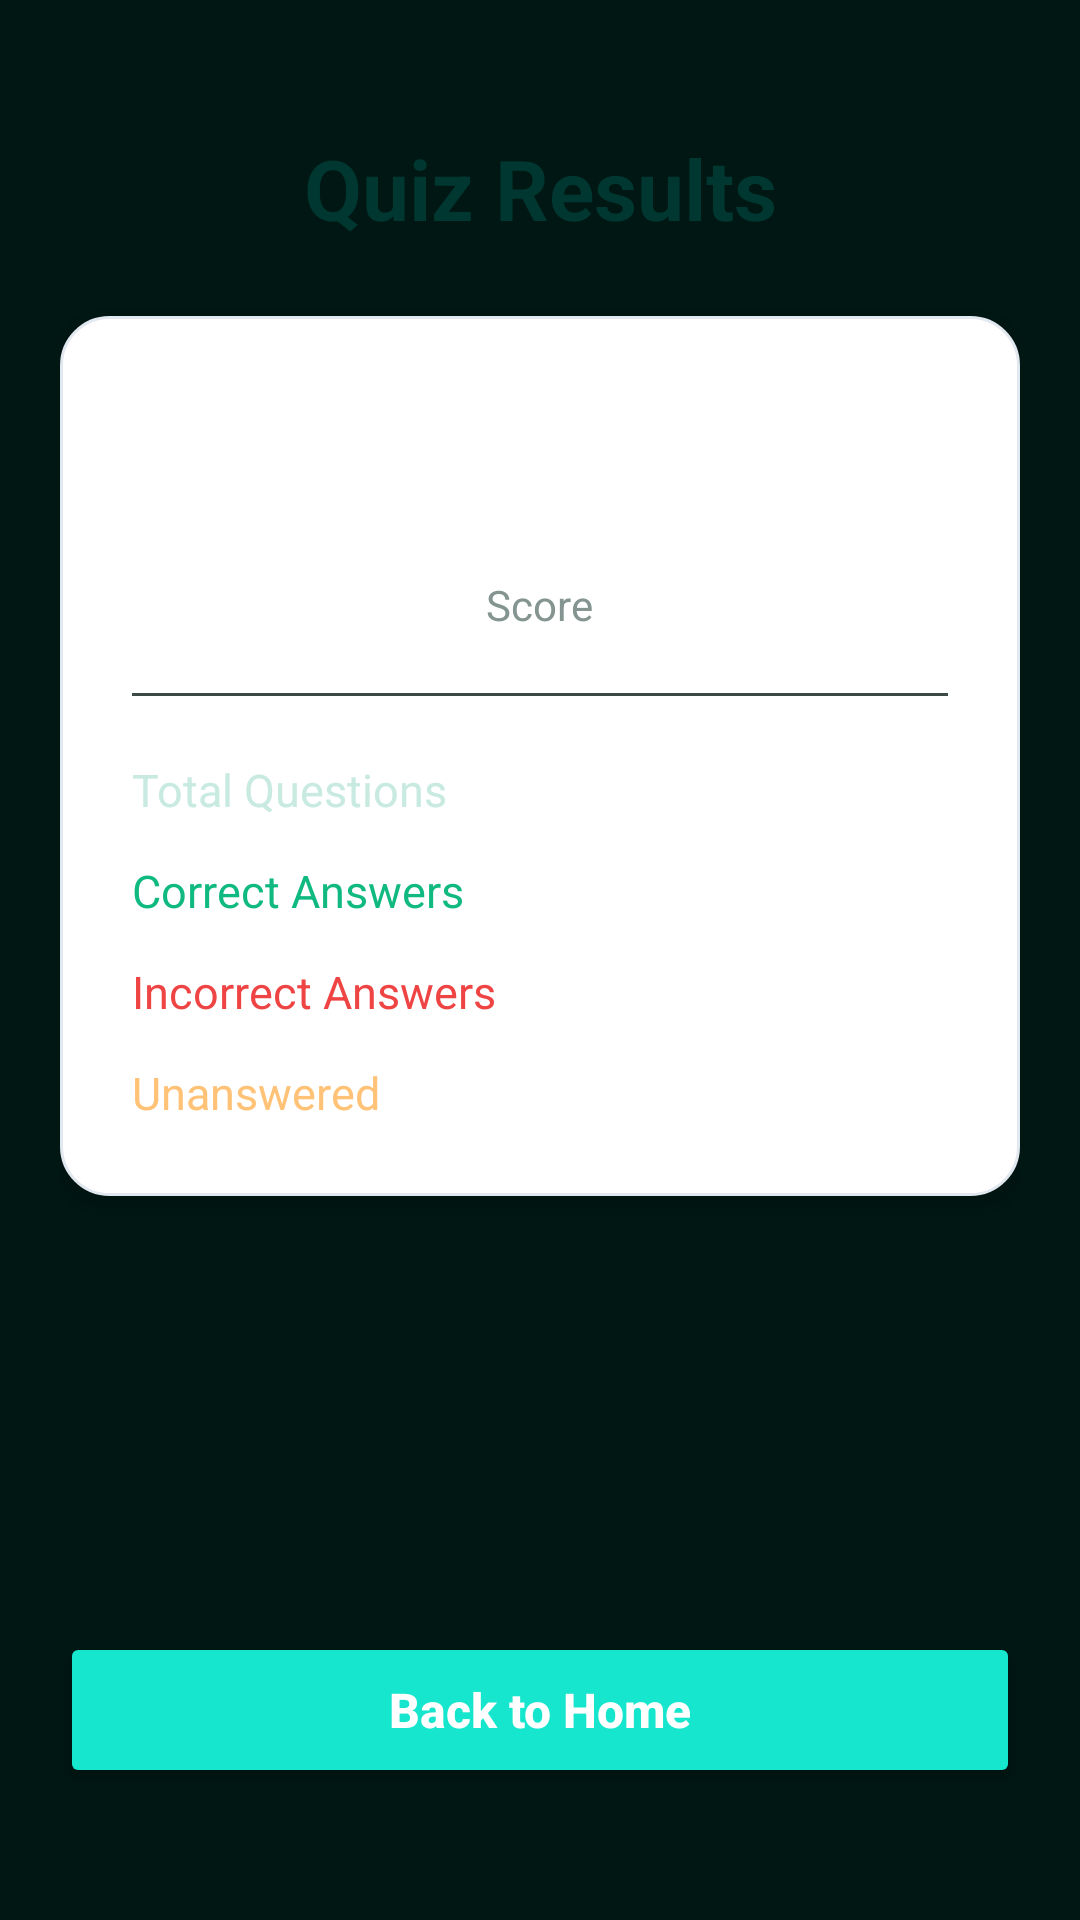

Layout XML and referenced resources for this Android screen:
<!-- AndroidManifest.xml: application theme Theme.BioPrepAcademicStudyGuide -->
<!-- res/layout/activity_result.xml -->
<?xml version="1.0" encoding="utf-8"?>
<androidx.constraintlayout.widget.ConstraintLayout xmlns:android="http://schemas.android.com/apk/res/android"
    xmlns:app="http://schemas.android.com/apk/res-auto"
    android:id="@+id/layoutResultRoot"
    android:layout_width="match_parent"
    android:layout_height="match_parent"
    android:background="@color/background_light"
    android:padding="20dp">

    
    <TextView
        android:id="@+id/tvResultHeader"
        android:layout_width="0dp"
        android:layout_height="wrap_content"
        android:layout_marginTop="24dp"
        android:gravity="center"
        android:text="@string/title_result"
        android:textColor="@color/primary_green_dark"
        android:textSize="28sp"
        android:textStyle="bold"
        app:layout_constraintEnd_toEndOf="parent"
        app:layout_constraintStart_toStartOf="parent"
        app:layout_constraintTop_toTopOf="parent" />

    
    <LinearLayout
        android:id="@+id/cardResult"
        android:layout_width="0dp"
        android:layout_height="wrap_content"
        android:layout_marginTop="24dp"
        android:background="@drawable/bg_card"
        android:elevation="4dp"
        android:gravity="center_horizontal"
        android:orientation="vertical"
        android:padding="24dp"
        app:layout_constraintEnd_toEndOf="parent"
        app:layout_constraintStart_toStartOf="parent"
        app:layout_constraintTop_toBottomOf="@id/tvResultHeader">

        
        <TextView
            android:id="@+id/tvResultPercentage"
            android:layout_width="wrap_content"
            android:layout_height="wrap_content"
            android:textColor="@color/primary_green"
            android:textSize="44sp"
            android:textStyle="bold" />

        <TextView
            android:id="@+id/tvScoreLabel"
            android:layout_width="wrap_content"
            android:layout_height="wrap_content"
            android:layout_marginTop="4dp"
            android:text="@string/label_score_percentage"
            android:textColor="@color/text_muted"
            android:textSize="14sp" />

        <View
            android:layout_width="match_parent"
            android:layout_height="1dp"
            android:layout_marginTop="20dp"
            android:layout_marginBottom="20dp"
            android:background="@color/divider_color" />

        
        <LinearLayout
            android:layout_width="match_parent"
            android:layout_height="wrap_content"
            android:layout_marginBottom="12dp"
            android:orientation="horizontal">

            <TextView
                android:layout_width="0dp"
                android:layout_height="wrap_content"
                android:layout_weight="1"
                android:text="@string/label_total_questions"
                android:textColor="@color/text_primary"
                android:textSize="15sp" />

            <TextView
                android:id="@+id/tvResultTotal"
                android:layout_width="wrap_content"
                android:layout_height="wrap_content"
                android:textColor="@color/text_primary"
                android:textSize="16sp"
                android:textStyle="bold" />
        </LinearLayout>

        
        <LinearLayout
            android:layout_width="match_parent"
            android:layout_height="wrap_content"
            android:layout_marginBottom="12dp"
            android:orientation="horizontal">

            <TextView
                android:layout_width="0dp"
                android:layout_height="wrap_content"
                android:layout_weight="1"
                android:text="@string/label_correct"
                android:textColor="@color/color_correct"
                android:textSize="15sp" />

            <TextView
                android:id="@+id/tvResultCorrect"
                android:layout_width="wrap_content"
                android:layout_height="wrap_content"
                android:textColor="@color/color_correct"
                android:textSize="16sp"
                android:textStyle="bold" />
        </LinearLayout>

        
        <LinearLayout
            android:layout_width="match_parent"
            android:layout_height="wrap_content"
            android:layout_marginBottom="12dp"
            android:orientation="horizontal">

            <TextView
                android:layout_width="0dp"
                android:layout_height="wrap_content"
                android:layout_weight="1"
                android:text="@string/label_incorrect"
                android:textColor="@color/color_incorrect"
                android:textSize="15sp" />

            <TextView
                android:id="@+id/tvResultIncorrect"
                android:layout_width="wrap_content"
                android:layout_height="wrap_content"
                android:textColor="@color/color_incorrect"
                android:textSize="16sp"
                android:textStyle="bold" />
        </LinearLayout>

        
        <LinearLayout
            android:layout_width="match_parent"
            android:layout_height="wrap_content"
            android:orientation="horizontal">

            <TextView
                android:layout_width="0dp"
                android:layout_height="wrap_content"
                android:layout_weight="1"
                android:text="@string/label_unanswered"
                android:textColor="@color/color_unanswered"
                android:textSize="15sp" />

            <TextView
                android:id="@+id/tvResultUnanswered"
                android:layout_width="wrap_content"
                android:layout_height="wrap_content"
                android:textColor="@color/color_unanswered"
                android:textSize="16sp"
                android:textStyle="bold" />
        </LinearLayout>

    </LinearLayout>

    
    <Button
        android:id="@+id/btnBackHome"
        android:layout_width="0dp"
        android:layout_height="52dp"
        android:layout_marginBottom="24dp"
        android:backgroundTint="@color/primary_green"
        android:text="@string/btn_back_home"
        android:textAllCaps="false"
        android:textColor="@color/white"
        android:textSize="16sp"
        android:textStyle="bold"
        app:layout_constraintBottom_toBottomOf="parent"
        app:layout_constraintEnd_toEndOf="parent"
        app:layout_constraintStart_toStartOf="parent" />

</androidx.constraintlayout.widget.ConstraintLayout>
<!-- resources referenced by this layout -->
<resources>
  <color name="background_light">#001713</color>
  <color name="color_correct">#10B981</color>
  <color name="color_incorrect">#EF4444</color>
  <color name="color_unanswered">#FFC277</color>
  <color name="divider_color">#3B4A46</color>
  <color name="primary_green">#15E6CD</color>
  <color name="primary_green_dark">#003730</color>
  <color name="text_muted">#849490</color>
  <color name="text_primary">#C8EAE1</color>
  <color name="white">#FFFFFFFF</color>
  <!-- drawable bg_card (drawable) -->
  <?xml version="1.0" encoding="utf-8"?>
  <shape xmlns:android="http://schemas.android.com/apk/res/android"
      android:shape="rectangle">
      <solid android:color="@color/bio_card_white" />
      <corners android:radius="16dp" />
      <stroke
          android:width="1dp"
          android:color="#E2E8F0" />
  </shape>
  <string name="btn_back_home">Back to Home</string>
  <string name="label_correct">Correct Answers</string>
  <string name="label_incorrect">Incorrect Answers</string>
  <string name="label_score_percentage">Score</string>
  <string name="label_total_questions">Total Questions</string>
  <string name="label_unanswered">Unanswered</string>
  <string name="title_result">Quiz Results</string>
  <style name="Theme.BioPrepAcademicStudyGuide" parent="Base.Theme.BioPrepAcademicStudyGuide" />
  <color name="bio_card_white">#FFFFFF</color>
  <style name="Base.Theme.BioPrepAcademicStudyGuide" parent="Theme.Material3.DayNight.NoActionBar">
          
          
      </style>
</resources>
